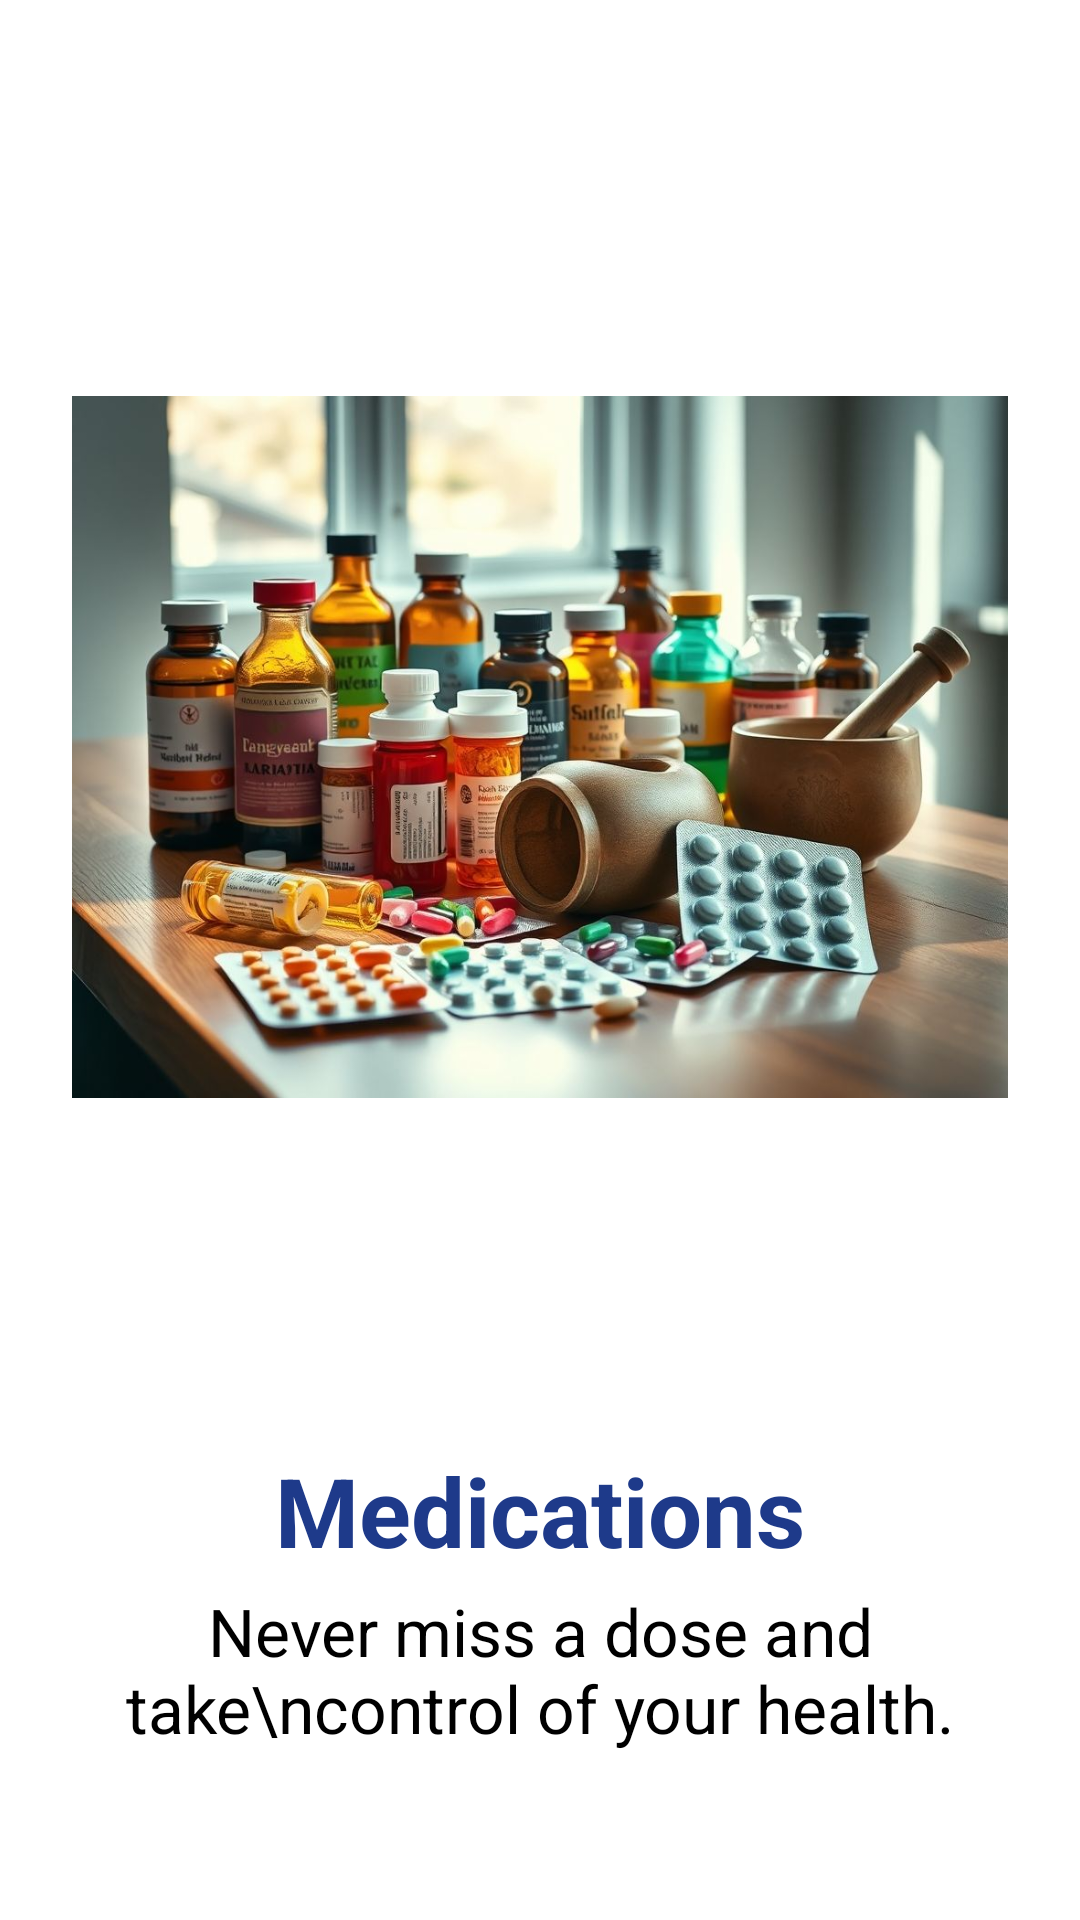

Here is an Android app screen rendered from its layout file. Give the layout XML and the strings, colors and styles it references.
<!-- AndroidManifest.xml: application theme Theme.MyApplication -->
<!-- res/layout/fragment_onboarding1.xml -->
<?xml version="1.0" encoding="utf-8"?>
<LinearLayout
    xmlns:android="http://schemas.android.com/apk/res/android"
    android:layout_width="match_parent"
    android:layout_height="match_parent"
    android:orientation="vertical"
    android:paddingStart="24dp"
    android:paddingEnd="24dp"
    android:paddingTop="24dp"
    android:paddingBottom="16dp"
    android:gravity="top|center_horizontal"
    android:background="#ffffff">

    
    <ImageView
        android:id="@+id/ivOnboarding1"
        android:layout_width="match_parent"
        android:layout_height="450dp"
    android:adjustViewBounds="true"
    android:scaleType="fitCenter"
    android:src="@drawable/image_1"
    android:contentDescription="Medications" />

    
    <TextView
        android:id="@+id/title"
        android:layout_width="wrap_content"
        android:layout_height="wrap_content"
        android:text="Medications"
        android:textSize="32sp"
        android:textStyle="bold"
        android:textColor="#1E3A8A"
        android:gravity="center"
        android:layout_marginTop="8dp" />

    
    <TextView
        android:id="@+id/subtitle"
        android:layout_width="match_parent"
        android:layout_height="wrap_content"
        android:text="Never miss a dose and take\ncontrol of your health."
        android:textSize="22sp"
        android:textColor="#000000"
        android:gravity="center"
        android:layout_marginTop="4dp" />
</LinearLayout>
<!-- resources referenced by this layout -->
<resources>
  <!-- drawable image_1: png bitmap (drawable, 118174 bytes) -->
  <style name="Theme.MyApplication" parent="Base.Theme.MyApplication" />
  <style name="Base.Theme.MyApplication" parent="Theme.AppCompat.Light.NoActionBar">
          
      </style>
</resources>
